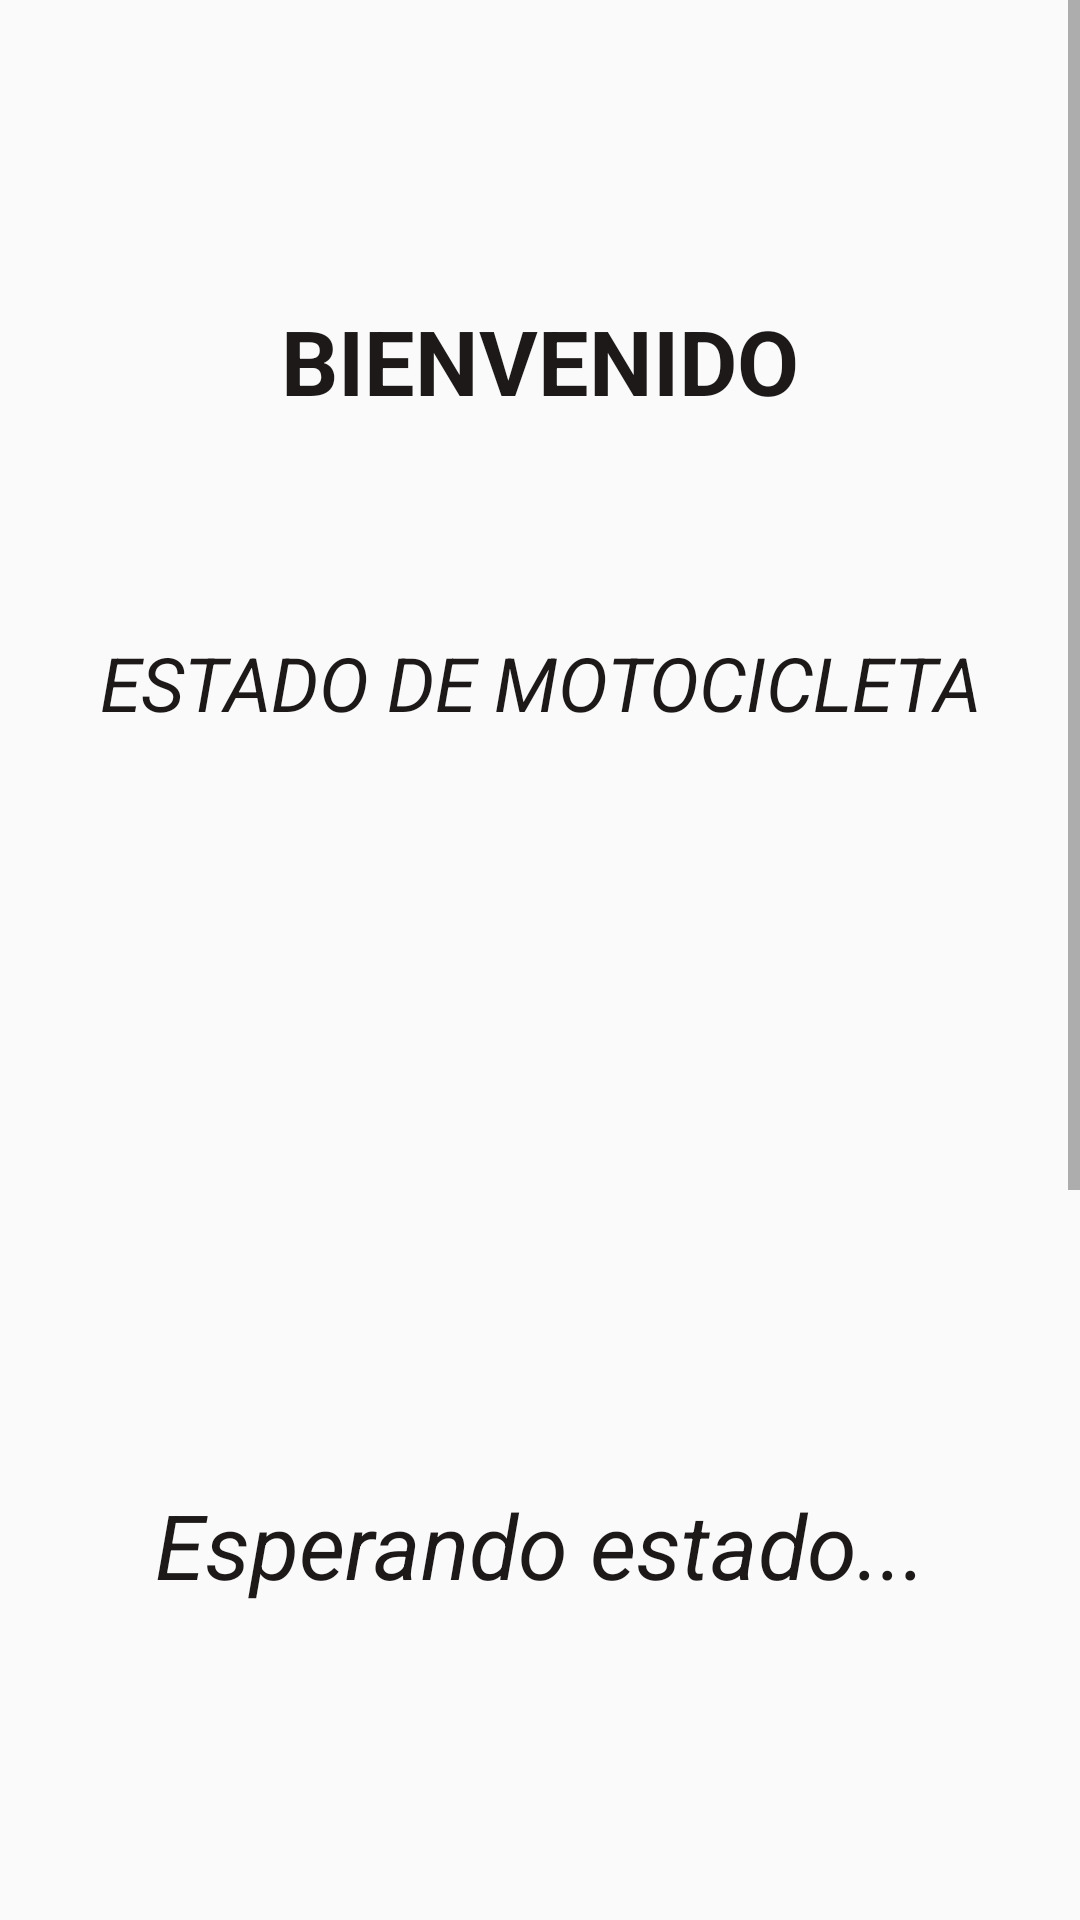

Produce the Android XML layout that renders to this screen, including the resource entries it uses.
<!-- AndroidManifest.xml: application theme AppTheme -->
<!-- res/layout/fragment_home.xml -->
<?xml version="1.0" encoding="utf-8"?>
    <LinearLayout xmlns:android="http://schemas.android.com/apk/res/android"
        xmlns:tools="http://schemas.android.com/tools"
        android:layout_width="match_parent"
        android:layout_height="match_parent"
        tools:context=".controllers.fragments.Home"
        android:orientation="vertical">

        
        <ScrollView
            android:layout_width="match_parent"
            android:layout_height="wrap_content">
            <LinearLayout
                android:layout_width="match_parent"
                android:layout_height="wrap_content"
                android:orientation="vertical">

                <TextView
                    android:layout_marginTop="100dp"
                    android:layout_width="match_parent"
                    android:layout_height="wrap_content"
                    android:textColor="@color/negro"
                    android:textSize="30dp"
                    android:textStyle="bold"
                    android:gravity="center"
                    android:text="BIENVENIDO" />

                <TextView
                    android:id="@+id/tvNombre"
                    android:layout_marginTop="10dp"
                    android:layout_width="match_parent"
                    android:layout_height="wrap_content"
                    android:textColor="@color/negro"
                    android:textSize="30dp"
                    android:textStyle="bold"
                    android:gravity="center"
                    />

                <TextView
                    android:layout_marginTop="20dp"
                    android:layout_width="match_parent"
                    android:layout_height="wrap_content"
                    android:textColor="@color/negro"
                    android:textSize="25dp"
                    android:textStyle="italic"
                    android:gravity="center"
                    android:text="ESTADO DE MOTOCICLETA" />

                <TextView
                    android:id="@+id/tvModeloMoto"
                    android:layout_marginTop="20dp"
                    android:layout_width="match_parent"
                    android:layout_height="wrap_content"
                    android:textColor="@color/negro"
                    android:textSize="30dp"
                    android:textStyle="bold"
                    android:gravity="center"
                    android:text="" />

                <ImageView
                    android:id="@+id/imgEstado"
                    android:layout_marginTop="20dp"
                    android:layout_width="150dp"
                    android:layout_height="150dp"
                    android:layout_gravity="center"/>

                <TextView
                    android:id="@+id/tvEstado"
                    android:layout_marginTop="20dp"
                    android:layout_width="match_parent"
                    android:layout_height="wrap_content"
                    android:textColor="@color/negro"
                    android:textSize="30dp"
                    android:textStyle="italic"
                    android:gravity="center"
                    android:text="Esperando estado..." />

                <Button
                    android:layout_width="250dp"
                    android:layout_height="wrap_content"
                    android:id="@+id/btnAlarma"
                    android:text="Activar Alarma Manual"
                    android:textColor="@color/blanco"
                    android:background="@drawable/boton"
                    android:textSize="15dp"
                    android:layout_gravity="center"
                    android:layout_marginTop="400dp"
                    android:layout_marginBottom="50dp"
                    android:textStyle="bold"
                    />
            </LinearLayout>
        </ScrollView>
    </LinearLayout>
<!-- resources referenced by this layout -->
<resources>
  <color name="blanco">#FFFFFF</color>
  <color name="negro">#1d1919</color>
  <!-- drawable boton (drawable) -->
  <?xml version="1.0" encoding="utf-8"?>
  
  <shape xmlns:android="http://schemas.android.com/apk/res/android" android:shape="rectangle">
      <solid android:color="@color/rojo"/>
  
      <padding android:left="1dp"
          android:top="1dp"
          android:right="1dp"
          android:bottom="1dp"/>
  
      <corners android:radius="15dp"/>
  </shape>
  <style name="AppTheme" parent="Theme.AppCompat.Light.DarkActionBar">
          
          <item name="colorPrimary">@color/negro</item>
          <item name="colorPrimaryDark">@color/negro</item>
          <item name="colorAccent">@color/rojo</item>
      </style>
  <color name="rojo">#E10404</color>
</resources>
